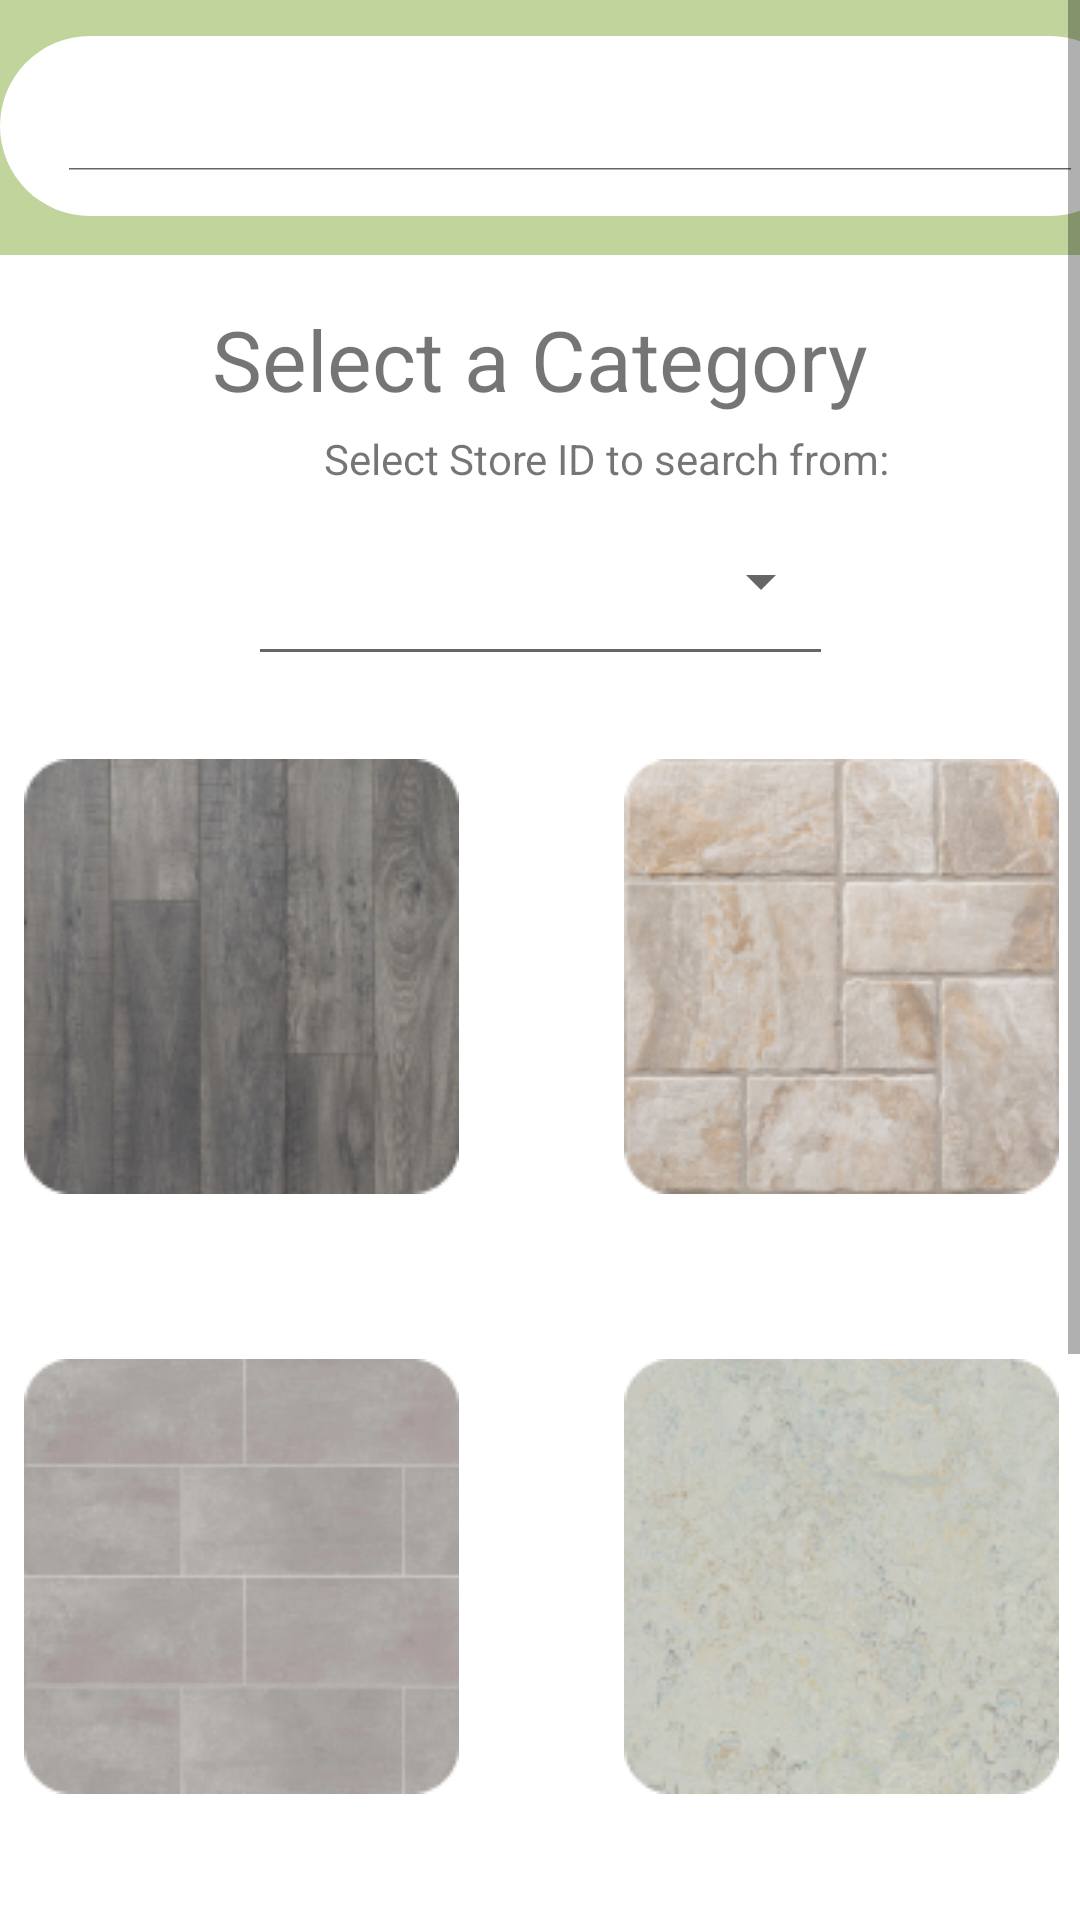

Produce the Android XML layout that renders to this screen, including the resource entries it uses.
<!-- AndroidManifest.xml: application theme Theme.Flooring -->
<!-- res/layout/activity_categories_and_search.xml -->
<?xml version="1.0" encoding="utf-8"?>
<ScrollView xmlns:android="http://schemas.android.com/apk/res/android"
    xmlns:app="http://schemas.android.com/apk/res-auto"
    xmlns:tools="http://schemas.android.com/tools"
    android:layout_width="match_parent"
    android:layout_height="match_parent"
    android:scrollbarAlwaysDrawVerticalTrack="true"
    tools:context="edu.qc.seclass.fim.categoriesAndSearch">


    <androidx.constraintlayout.widget.ConstraintLayout
        android:layout_width="match_parent"
        android:layout_height="match_parent"
        android:id="@+id/viewForReal">
        <LinearLayout
            android:id="@+id/searchLayout"
            android:layout_width="match_parent"
            android:layout_height="85dp"
            android:background="@color/green_500"
            android:orientation="horizontal"
            app:layout_constraintEnd_toEndOf="parent"
            app:layout_constraintStart_toStartOf="parent"
            app:layout_constraintTop_toTopOf="parent">

            <Space
                android:layout_width="10dp"
                android:layout_height="wrap_content"
                android:layout_weight="1" />

            <androidx.appcompat.widget.SearchView
                android:id="@+id/searchViewer"
                android:layout_width="380dp"
                android:layout_height="60dp"
                android:layout_marginTop="12dp"
                android:background="@drawable/bg_white_rounded"
                android:iconifiedByDefault="false"
                app:iconifiedByDefault="false"
                android:backgroundTint="@color/white"
                app:searchIcon="@drawable/ic_search"
                android:drawablePadding="5dp"
                android:hint="Search..."
                android:maxLines="1"
                android:submitBackground="@drawable/bg_white_rounded"
                android:textColor="#808080">


            </androidx.appcompat.widget.SearchView>

            <Space
                android:layout_width="10dp"
                android:layout_height="30dp"
                android:layout_weight="1" />

        </LinearLayout>

        <androidx.constraintlayout.widget.ConstraintLayout
            android:id="@+id/categoriesLayout"
            android:layout_width="match_parent"
            android:layout_height="match_parent"
            app:layout_constraintEnd_toEndOf="@id/searchLayout"
            app:layout_constraintHorizontal_bias="0.5"
            app:layout_constraintStart_toStartOf="parent"
            app:layout_constraintTop_toBottomOf="@+id/searchLayout">

            <TextView
                android:id="@+id/textView"
                android:layout_width="wrap_content"
                android:layout_height="wrap_content"
                android:layout_marginTop="16dp"
                android:text="Select a Category"
                android:textSize="28sp"
                app:layout_constraintEnd_toEndOf="parent"
                app:layout_constraintStart_toStartOf="parent"
                app:layout_constraintTop_toTopOf="parent" />

            <Spinner
                android:id="@+id/storesDropdown"
                style="@style/Widget.AppCompat.Spinner.Underlined"
                android:layout_width="195dp"
                android:layout_height="63dp"
                android:layout_marginTop="24dp"
                android:outlineProvider="paddedBounds"
                android:spinnerMode="dropdown"
                android:textAlignment="textStart"
                android:textAllCaps="false"
                android:textSize="16sp"
                app:layout_constraintEnd_toEndOf="parent"
                app:layout_constraintStart_toStartOf="parent"
                app:layout_constraintTop_toBottomOf="@+id/textView" />

            <LinearLayout
                android:id="@+id/linearLayout2"
                android:layout_width="400dp"
                android:layout_height="200dp"
                android:orientation="horizontal"
                app:layout_constraintEnd_toEndOf="parent"
                app:layout_constraintHorizontal_bias="0.5"
                app:layout_constraintStart_toStartOf="parent"
                app:layout_constraintTop_toBottomOf="@+id/linearLayout">

                <ImageButton
                    android:id="@+id/tileButton"
                    android:layout_width="200dp"
                    android:layout_height="200dp"
                    android:background="@drawable/rounded_corner_all"
                    android:contentDescription="Tile Button"
                    android:src="@drawable/tile" />

                <ImageButton
                    android:id="@+id/marbleButton"
                    android:layout_width="200dp"
                    android:layout_height="200dp"
                    android:layout_marginEnd="20dp"
                    android:background="@drawable/rounded_corner_all"
                    android:contentDescription="Marble Button"
                    android:src="@drawable/marble" />

                <ImageButton
                    android:id="@+id/imageButton6"
                    android:layout_width="200dp"
                    android:layout_height="200dp"
                    android:layout_marginEnd="204dp"
                    android:layout_weight="1"
                    android:background="@drawable/rounded_corner_all"
                    android:src="@drawable/marble" />

            </LinearLayout>

            <LinearLayout
                android:id="@+id/linearLayout4"
                android:layout_width="400dp"
                android:layout_height="200dp"
                android:orientation="horizontal"
                app:layout_constraintEnd_toEndOf="parent"
                app:layout_constraintHorizontal_bias="0.5"
                app:layout_constraintStart_toStartOf="parent"
                app:layout_constraintTop_toBottomOf="@+id/linearLayout2">

                <ImageButton
                    android:id="@+id/woodButton"
                    android:layout_width="200dp"
                    android:layout_height="200dp"
                    android:background="@drawable/rounded_corner_all"
                    android:contentDescription="Wood Button"
                    android:src="@drawable/wood" />

                <Button
                    android:id="@+id/allFloorsButton"
                    android:layout_width="162dp"
                    android:layout_height="157dp"
                    android:layout_margin="20dp"
                    android:layout_weight="1"
                    android:clickable="true"
                    android:padding="50dp"
                    android:text="All Floors"
                    android:textColor="#676767"
                    android:textSize="12sp"
                    android:textStyle="bold"
                    app:cornerRadius="16dp" />
            </LinearLayout>

            <LinearLayout
                android:id="@+id/linearLayout"
                android:layout_width="400dp"
                android:layout_height="200dp"
                android:orientation="horizontal"
                app:layout_constraintEnd_toEndOf="parent"
                app:layout_constraintHorizontal_bias="0.502"
                app:layout_constraintStart_toStartOf="parent"
                app:layout_constraintTop_toBottomOf="@+id/storesDropdown">

                <ImageButton
                    android:id="@+id/vinylButton"
                    android:layout_width="200dp"
                    android:layout_height="200dp"
                    android:background="@drawable/rounded_corner_all"
                    android:contentDescription="Vinyl Button"
                    android:src="@drawable/vinyl" />

                <ImageButton
                    android:id="@+id/stoneButton"
                    android:layout_width="200dp"
                    android:layout_height="200dp"
                    android:background="@drawable/rounded_corner_all"
                    android:contentDescription="Stone Button"
                    android:src="@drawable/stone" />

                <TextView
                    android:id="@+id/textView7"
                    android:layout_width="43dp"
                    android:layout_height="wrap_content"
                    android:layout_marginStart="16dp"
                    android:layout_marginLeft="16dp"
                    android:layout_weight="1"
                    android:text="TextView"
                    app:layout_constraintStart_toStartOf="parent" />
            </LinearLayout>

            <Button
                android:id="@+id/logoutButton"
                style="@style/Widget.Material3.Button"
                android:layout_width="wrap_content"
                android:layout_height="wrap_content"
                android:layout_marginTop="24dp"
                android:text="Log Out"
                android:textAppearance="@style/TextAppearance.AppCompat.Body1"
                android:textColor="#676767"
                android:textSize="12sp"
                android:layout_marginBottom="10dp"
                app:layout_constraintBottom_toBottomOf="parent"
                app:layout_constraintEnd_toEndOf="parent"
                app:layout_constraintHorizontal_bias="0.498"
                app:layout_constraintStart_toStartOf="parent"
                app:layout_constraintTop_toBottomOf="@+id/linearLayout4" />

            <TextView
                android:id="@+id/textView5"
                android:layout_width="wrap_content"
                android:layout_height="wrap_content"
                android:layout_marginStart="108dp"
                android:labelFor="@id/storesDropdown"
                android:text="Select Store ID to search from:"
                app:layout_constraintBottom_toTopOf="@+id/storesDropdown"
                app:layout_constraintStart_toStartOf="parent" />

        </androidx.constraintlayout.widget.ConstraintLayout>

        <androidx.recyclerview.widget.RecyclerView
            android:id="@+id/productsRv"
            android:layout_width="match_parent"
            android:layout_height="wrap_content"
            android:layout_marginTop="100dp"
            android:visibility="gone"
            app:layoutManager="androidx.recyclerview.widget.LinearLayoutManager"
            app:layout_constraintBottom_toBottomOf="parent"
            app:layout_constraintEnd_toEndOf="parent"
            app:layout_constraintHorizontal_bias="0.5"
            app:layout_constraintStart_toStartOf="parent"
            app:layout_constraintTop_toBottomOf="@+id/searchLayout"
            tools:listitem="@layout/row_products" />

    </androidx.constraintlayout.widget.ConstraintLayout>
</ScrollView>
<!-- res/layout/row_products.xml (included above) -->
<?xml version="1.0" encoding="utf-8"?>
<androidx.cardview.widget.CardView xmlns:android="http://schemas.android.com/apk/res/android"
    android:layout_width="match_parent"
    android:layout_height="wrap_content"
    xmlns:app="http://schemas.android.com/apk/res-auto"
    android:layout_marginBottom="1dp"
    app:cardElevation="3dp"
    app:cardCornerRadius="16dp"
    app:contentPadding="5dp"
    android:layout_margin="5dp">


    <RelativeLayout
        android:layout_width="match_parent"
        android:layout_height="wrap_content">

        <ImageView
            android:id="@+id/productIcon"
            android:layout_width="100dp"
            android:layout_height="100dp"
            android:layout_centerVertical="true"
            android:layout_marginEnd="5dp"
            android:adjustViewBounds="true"
            android:scaleType="fitCenter"
            android:src="@drawable/ic_add_new_floor" />

        <LinearLayout
            android:layout_width="match_parent"
            android:layout_height="wrap_content"
            android:layout_centerVertical="true"
            android:layout_toEndOf="@id/productIcon"
            android:orientation="vertical">

            <TextView
                android:id="@+id/titleTV"
                android:layout_width="wrap_content"
                android:layout_height="wrap_content"
                android:background="@drawable/rounded_corner_all"
                android:padding="5dp"
                android:text="Title" />

            <TextView
                android:id="@+id/categoryTV"
                android:layout_width="wrap_content"
                android:layout_height="wrap_content"
                android:background="@drawable/rounded_corner_all"
                android:padding="5dp"
                android:text="Category" />

            <TextView
                android:id="@+id/quantityTV"
                android:layout_width="wrap_content"
                android:layout_height="wrap_content"
                android:background="@drawable/rounded_corner_all"
                android:padding="5dp"
                android:text="Amount In Store" />

            <TextView
                android:id="@+id/colorTV"
                android:layout_width="wrap_content"
                android:layout_height="wrap_content"
                android:background="@drawable/rounded_corner_all"
                android:padding="5dp"
                android:text="Color" />

            <TextView
                android:id="@+id/sizeTV"
                android:layout_width="wrap_content"
                android:layout_height="wrap_content"
                android:background="@drawable/rounded_corner_all"
                android:padding="5dp"
                android:text="Size" />

            <TextView
                android:id="@+id/brandText"
                android:layout_width="wrap_content"
                android:layout_height="wrap_content"
                android:padding="5dp"
                android:background="@drawable/rounded_corner_all"
                android:text="Brand" />

            <TextView
                android:id="@+id/materialText"
                android:layout_width="wrap_content"
                android:layout_height="wrap_content"
                android:padding="5dp"
                android:background="@drawable/rounded_corner_all"
                android:text="Material" />

            <TextView
                android:id="@+id/speciesText"
                android:layout_width="wrap_content"
                android:layout_height="wrap_content"
                android:padding="5dp"
                android:background="@drawable/rounded_corner_all"
                android:text="Species" />

            <TextView
                android:id="@+id/waterText"
                android:layout_width="wrap_content"
                android:layout_height="wrap_content"
                android:padding="5dp"
                android:background="@drawable/rounded_corner_all"
                android:text="Water Status" />

            <TextView
                android:id="@+id/price"
                android:layout_width="wrap_content"
                android:layout_height="wrap_content"
                android:background="@drawable/rounded_corner_all"
                android:padding="5dp"
                android:text="Price" />

            <RelativeLayout
                android:layout_width="wrap_content"
                android:layout_height="wrap_content"
                android:layout_marginTop="5dp">

            </RelativeLayout>

        </LinearLayout>


    </RelativeLayout>

</androidx.cardview.widget.CardView>
<!-- resources referenced by this layout -->
<resources>
  <color name="green_500">#c0d49c</color>
  <color name="white">#FFFFFFFF</color>
  <!-- drawable bg_white_rounded (drawable) -->
  <?xml version="1.0" encoding="utf-8"?>
  <shape xmlns:android="http://schemas.android.com/apk/res/android">
      <solid android:color="#ffffff"/>
      <corners android:radius="32dp"/>
      <padding android:left="15dp"
          android:bottom="15dp"
          android:right="15dp"
          android:top="15dp"/>
  </shape>
  <!-- drawable marble: png bitmap (drawable, 41268 bytes) -->
  <!-- drawable stone: png bitmap (drawable, 41558 bytes) -->
  <!-- drawable tile: png bitmap (drawable, 27392 bytes) -->
  <!-- drawable vinyl: png bitmap (drawable, 28950 bytes) -->
  <!-- drawable wood: png bitmap (drawable, 37597 bytes) -->
  <style name="Theme.Flooring" parent="Theme.MaterialComponents.DayNight.DarkActionBar">
          
          <item name="colorPrimary">@color/green_500</item>
          <item name="colorPrimaryVariant">@color/green_700</item>
          <item name="colorOnPrimary">@color/black</item>
          
          <item name="colorSecondary">@color/purple_500</item>
          <item name="colorSecondaryVariant">@color/purple_700</item>
          <item name="colorOnSecondary">@color/black</item>
          
          <item name="android:statusBarColor" tools:targetApi="l">?attr/colorPrimaryVariant</item>
          
          <item name="android:navigationBarColor">
              @android:color/transparent
          </item>
  
      </style>
  <color name="green_700">#B0C38E</color>
  <color name="black">#FF000000</color>
  <color name="purple_500">#d1d9ff</color>
  <color name="purple_700">#6f79a8</color>
</resources>
